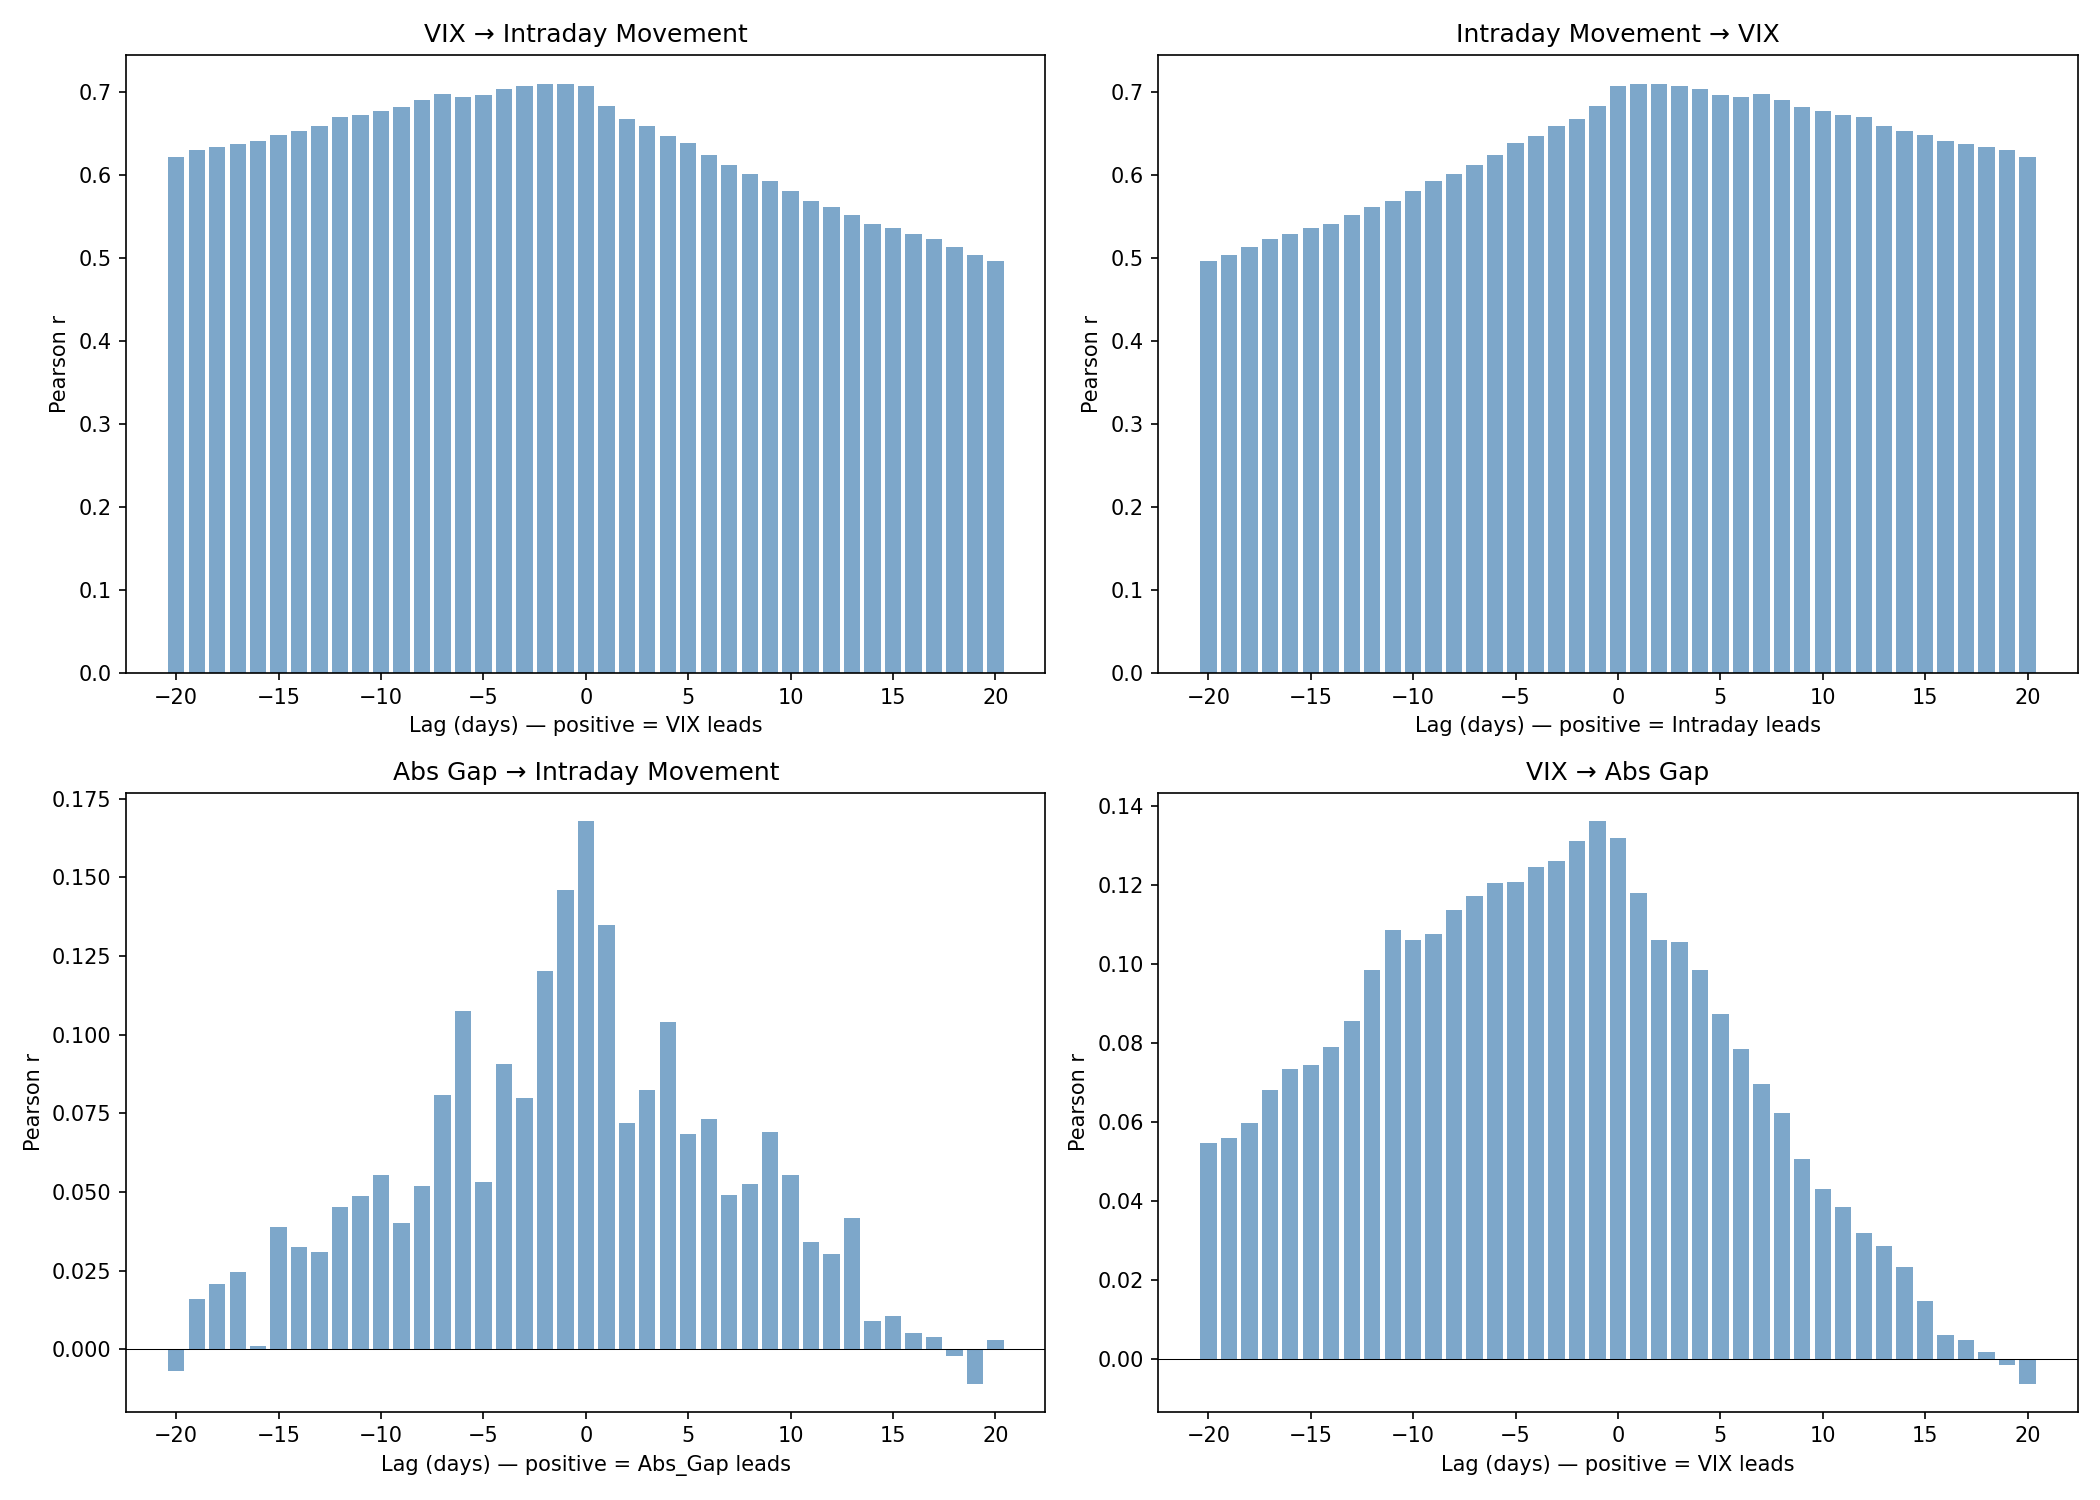

The data file committed next to this chart (first rows):
Pair, Best Lag, Correlation at Best Lag
VIX → Intraday Movement, -1, 0.7099
Intraday Movement → VIX, 1, 0.7099
Abs Gap → Intraday Movement, 0, 0.1679
VIX → Abs Gap, -1, 0.1363
